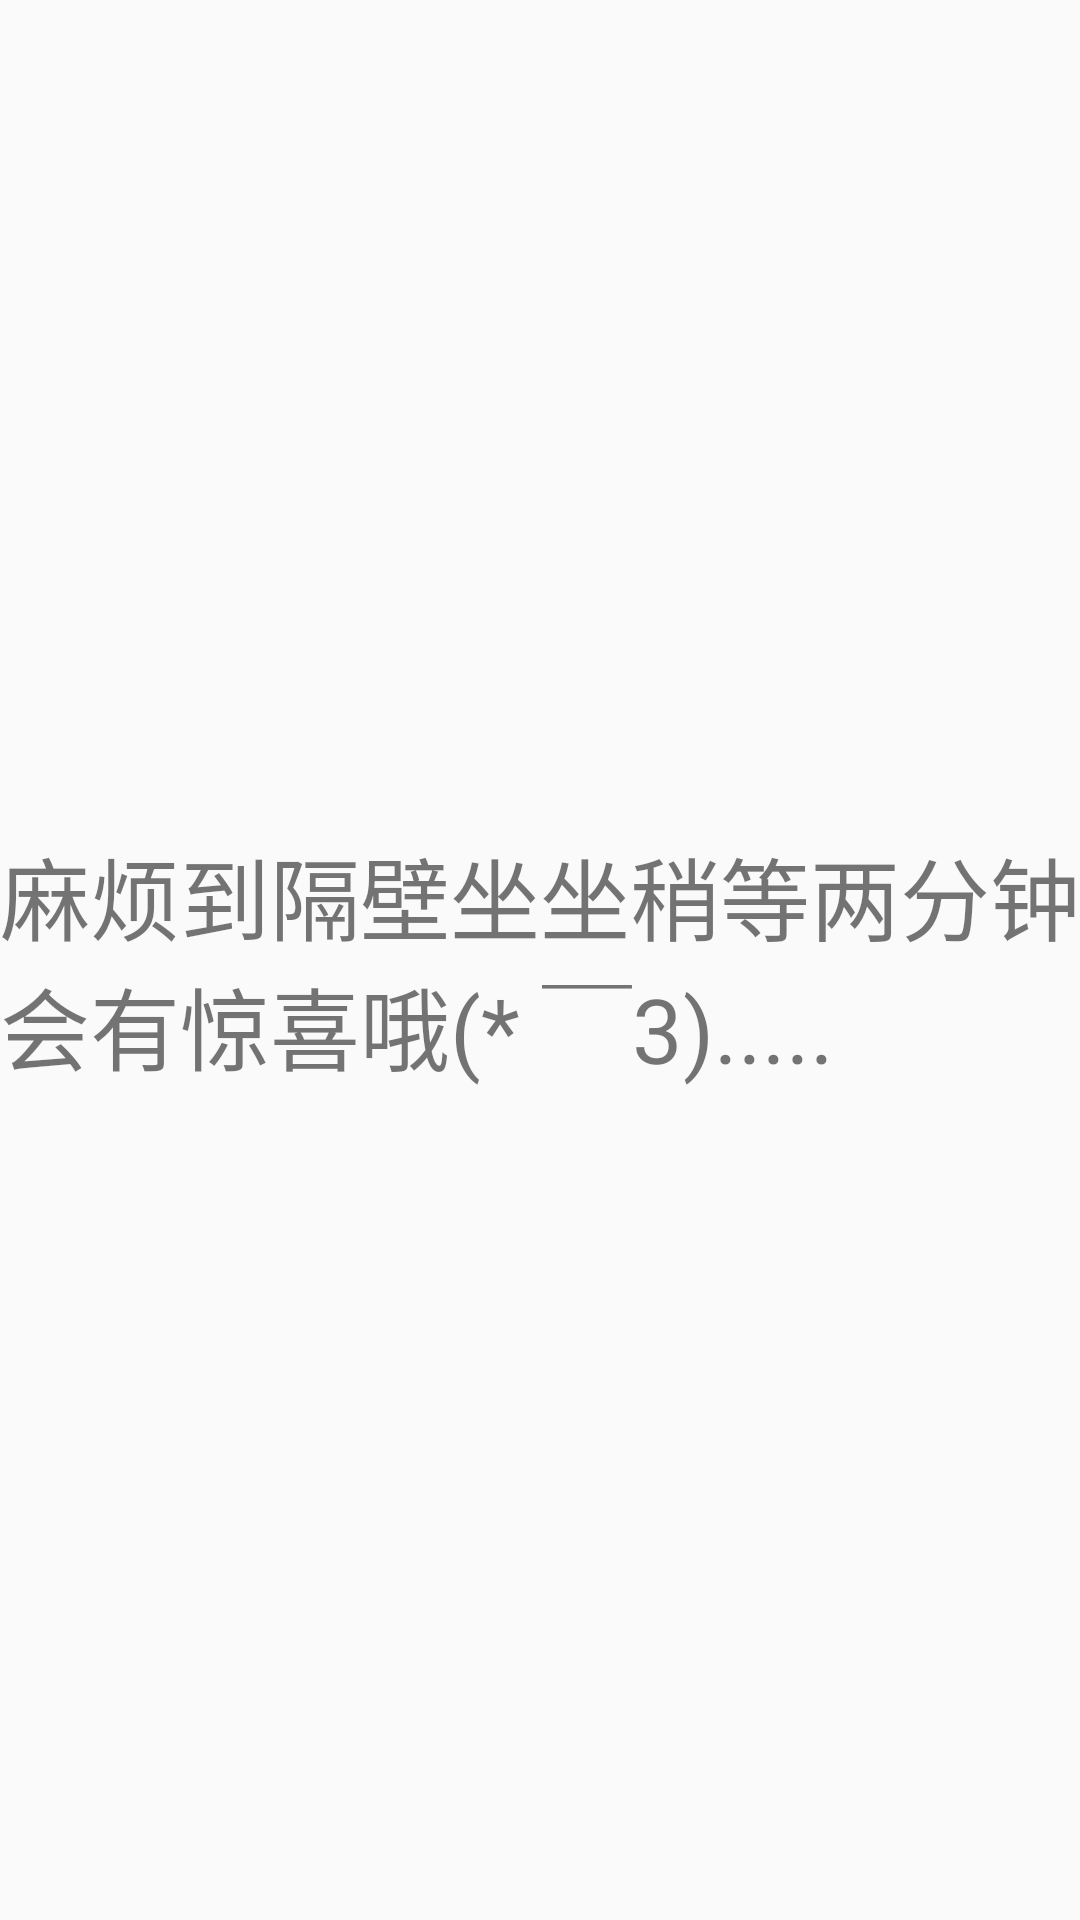

Reconstruct the res/layout file that produces this screen, plus the resources it refers to.
<!-- AndroidManifest.xml: application theme AppTheme -->
<!-- res/layout/news_fragment.xml -->
<?xml version="1.0" encoding="utf-8"?>
<LinearLayout
    android:gravity="center"
    xmlns:android="http://schemas.android.com/apk/res/android" android:layout_width="match_parent"
    android:layout_height="match_parent">
    <TextView
        android:layout_width="wrap_content"
        android:layout_height="wrap_content"
        android:textSize="30dp"
        android:text="麻烦到隔壁坐坐稍等两分钟会有惊喜哦(* ￣3)....."
        />
</LinearLayout>
<!-- resources referenced by this layout -->
<resources>
  <style name="AppTheme" parent="Theme.AppCompat.Light.NoActionBar">
          
          <item name="colorPrimary">@color/colorPrimary</item>
          <item name="colorPrimaryDark">@color/colorPrimaryDark</item>
          <item name="colorAccent">@color/colorAccent</item>
          <item name="android:listDivider">@drawable/drivier</item>
      </style>
  <!-- drawable drivier (drawable) -->
  <?xml version="1.0" encoding="utf-8"?>
  
  <selector xmlns:android="http://schemas.android.com/apk/res/android">
      <shape xmlns:android="http://schemas.android.com/apk/res/android"
          android:shape="rectangle">
          <solid android:color="#FFFFFF"></solid>
          <size android:height="2dp"></size>
  
      </shape>
  </selector>
  <!-- not gathered from this repository: default colours our renderer supplied (Android Studio template values) -->
  <color name="colorPrimary">#FF6200EE</color>
  <color name="colorPrimaryDark">#FF3700B3</color>
  <color name="colorAccent">#FF03DAC5</color>
</resources>
